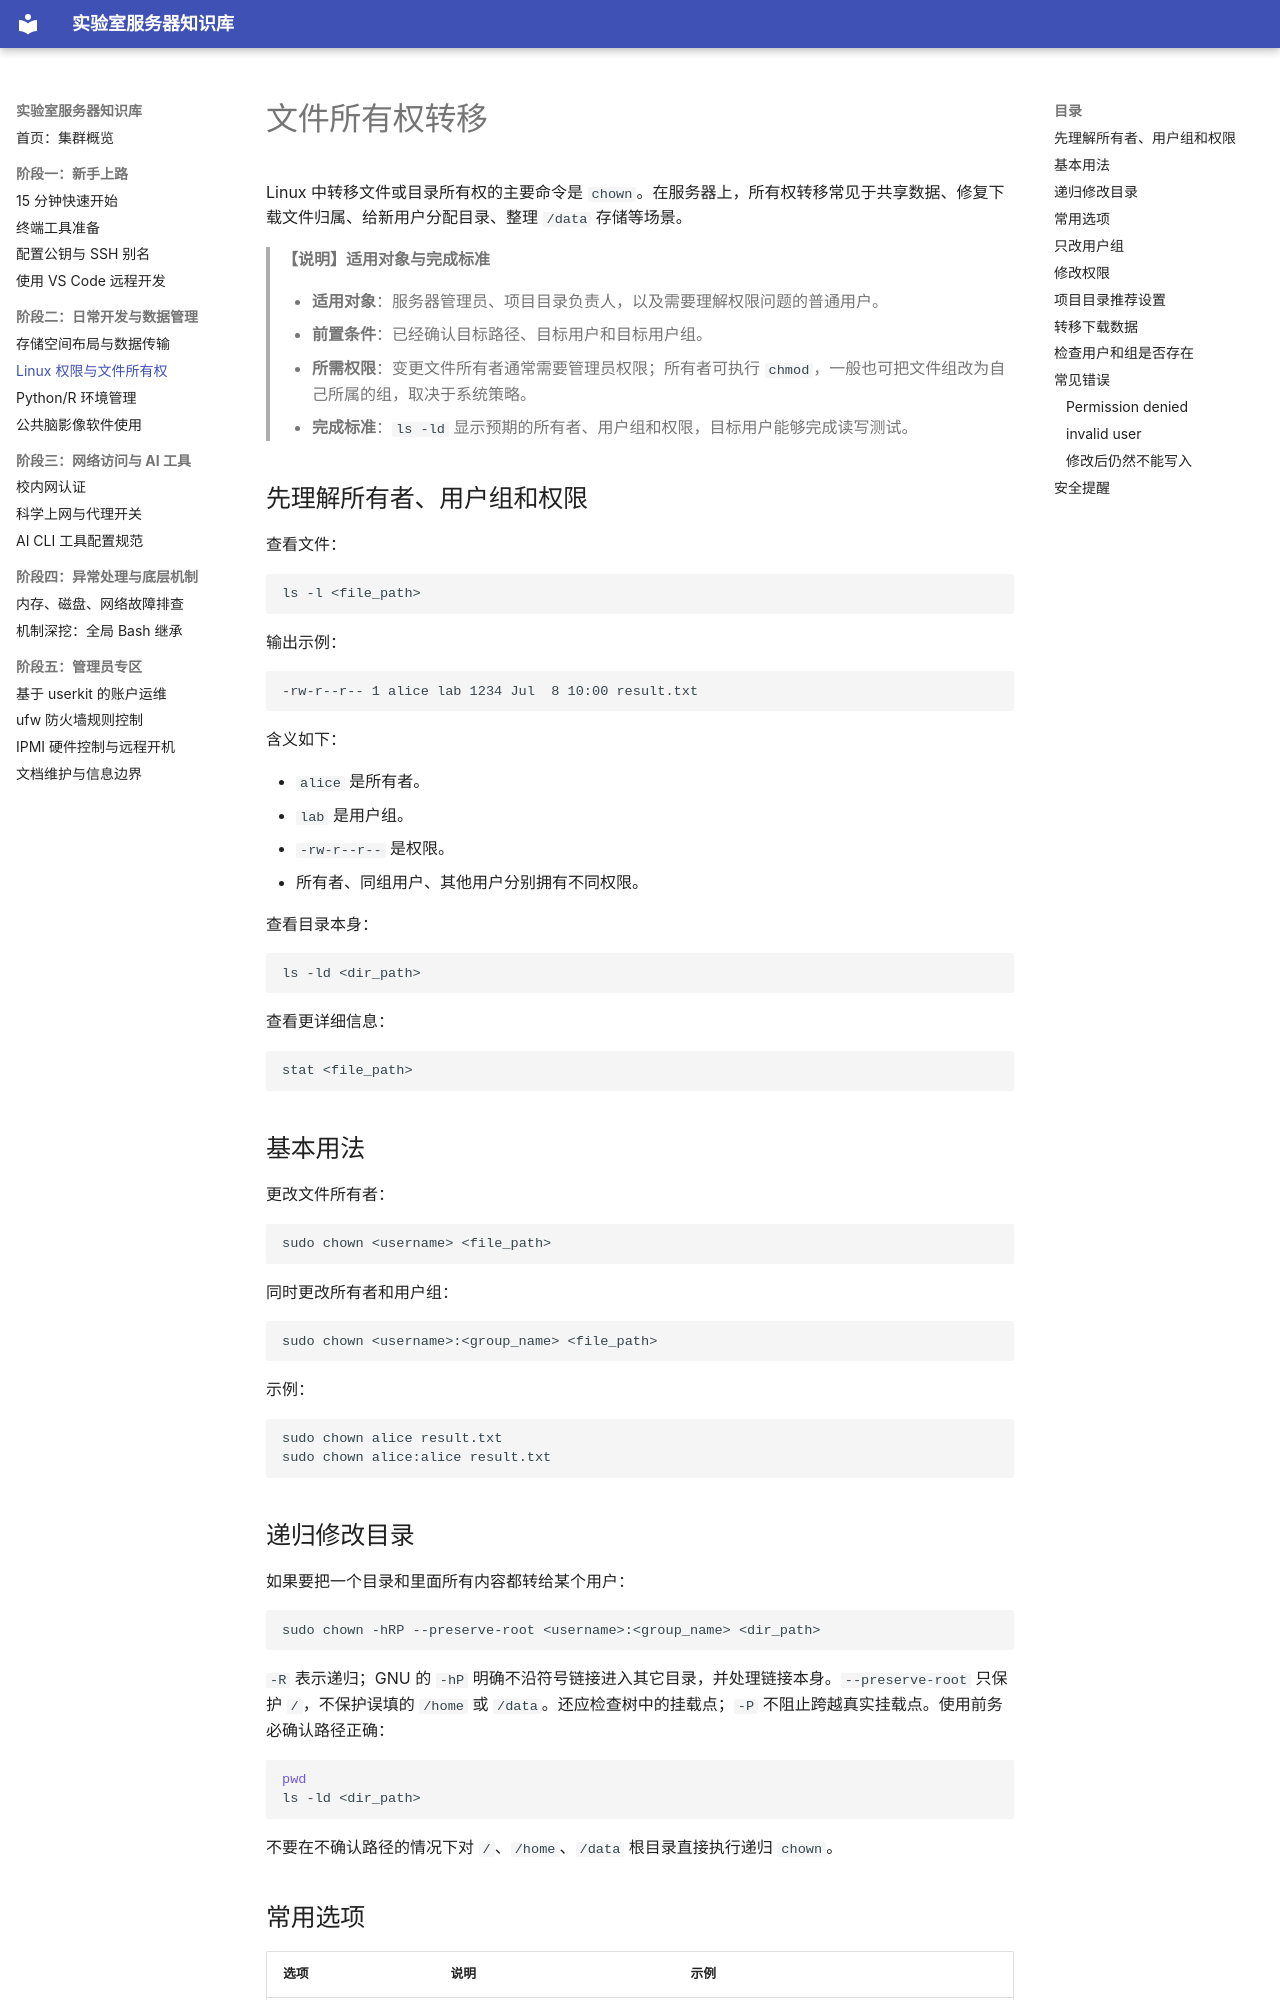

repository: shihuaidexianyu/server · page: 文件所有权转移/index.html · generator: mkdocs

# 文件所有权转移

Linux 中转移文件或目录所有权的主要命令是 `chown`。在服务器上，所有权转移常见于共享数据、修复下载文件归属、给新用户分配目录、整理 `/data` 存储等场景。

> **【说明】适用对象与完成标准**
>
> - **适用对象**：服务器管理员、项目目录负责人，以及需要理解权限问题的普通用户。
> - **前置条件**：已经确认目标路径、目标用户和目标用户组。
> - **所需权限**：变更文件所有者通常需要管理员权限；所有者可执行 `chmod`，一般也可把文件组改为自己所属的组，取决于系统策略。
> - **完成标准**：`ls -ld` 显示预期的所有者、用户组和权限，目标用户能够完成读写测试。

## 先理解所有者、用户组和权限

查看文件：

```bash
ls -l <file_path>
```

输出示例：

```text
-rw-r--r-- 1 alice lab 1234 Jul  8 10:00 result.txt
```

含义如下：

- `alice` 是所有者。
- `lab` 是用户组。
- `-rw-r--r--` 是权限。
- 所有者、同组用户、其他用户分别拥有不同权限。

查看目录本身：

```bash
ls -ld <dir_path>
```

查看更详细信息：

```bash
stat <file_path>
```

## 基本用法

更改文件所有者：

```bash
sudo chown <username> <file_path>
```

同时更改所有者和用户组：

```bash
sudo chown <username>:<group_name> <file_path>
```

示例：

```bash
sudo chown alice result.txt
sudo chown alice:alice result.txt
```

## 递归修改目录

如果要把一个目录和里面所有内容都转给某个用户：

```bash
sudo chown -hRP --preserve-root <username>:<group_name> <dir_path>
```

`-R` 表示递归；GNU 的 `-hP` 明确不沿符号链接进入其它目录，并处理链接本身。`--preserve-root` 只保护 `/`，不保护误填的 `/home` 或 `/data`。还应检查树中的挂载点；`-P` 不阻止跨越真实挂载点。使用前务必确认路径正确：

```bash
pwd
ls -ld <dir_path>
```

不要在不确认路径的情况下对 `/`、`/home`、`/data` 根目录直接执行递归 `chown`。
